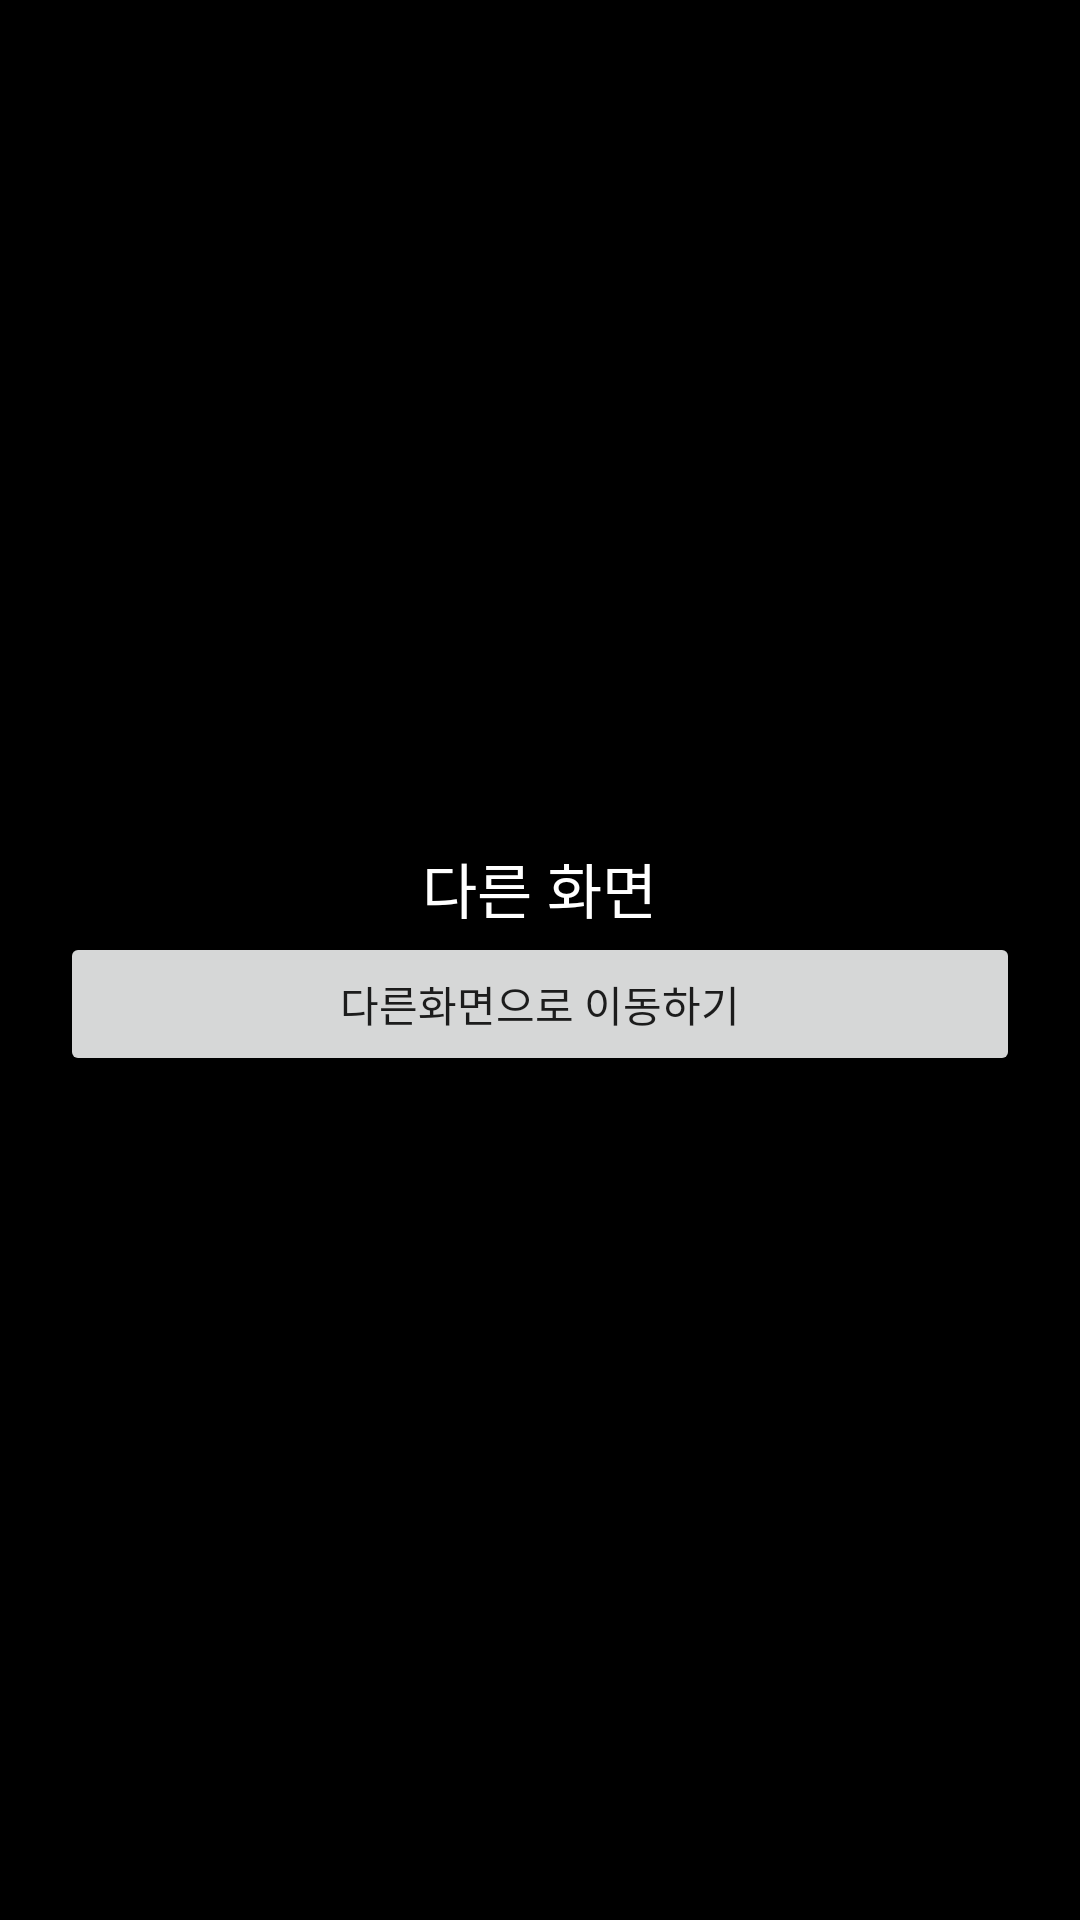

Write the Android layout XML for this screen, with the resource values it uses.
<!-- AndroidManifest.xml: application theme Theme.Intent_20210829 -->
<!-- res/layout/activity_other.xml -->
<?xml version="1.0" encoding="utf-8"?>
<LinearLayout
    xmlns:android="http://schemas.android.com/apk/res/android"
    xmlns:app="http://schemas.android.com/apk/res-auto"
    xmlns:tools="http://schemas.android.com/tools"
    android:layout_width="match_parent"
    android:layout_height="match_parent"
    android:orientation="vertical"
    android:background="@color/black"
    android:padding="20dp"
    android:gravity="center"
    tools:context=".OtherActivity">

    <TextView
        android:layout_width="wrap_content"
        android:layout_height="wrap_content"
        android:text="다른 화면"
        android:textColor="@color/white"
        android:textSize="20sp" />

    <Button
        android:id="@+id/returnToMainBtn"
        android:layout_width="match_parent"
        android:layout_height="wrap_content"
        android:text="다른화면으로 이동하기" />



</LinearLayout>
<!-- resources referenced by this layout -->
<resources>
  <style name="Theme.Intent_20210829" parent="Theme.MaterialComponents.DayNight.DarkActionBar">
          
          <item name="colorPrimary">@color/purple_500</item>
          <item name="colorPrimaryVariant">@color/purple_700</item>
          <item name="colorOnPrimary">@color/white</item>
          
          <item name="colorSecondary">@color/teal_200</item>
          <item name="colorSecondaryVariant">@color/teal_700</item>
          <item name="colorOnSecondary">@color/black</item>
          
          <item name="android:statusBarColor" tools:targetApi="l">?attr/colorPrimaryVariant</item>
          
      </style>
  <!-- not gathered from this repository: default colours our renderer supplied (Android Studio template values) -->
  <color name="purple_500">#FF6200EE</color>
  <color name="purple_700">#FF3700B3</color>
  <color name="teal_200">#FF03DAC5</color>
  <color name="teal_700">#FF018786</color>
  <color name="black">#FF000000</color>
  <color name="white">#FFFFFFFF</color>
</resources>
